Dataset: Cana_de_azucar (GitHub, ErikaGM19/trabajo_de_grado). Classes: carbon smut, hoja amarilla, mancha anillo, mancha parda, mosaic, muermo rojo, roya, sanas, secas, tizon bacteriano.

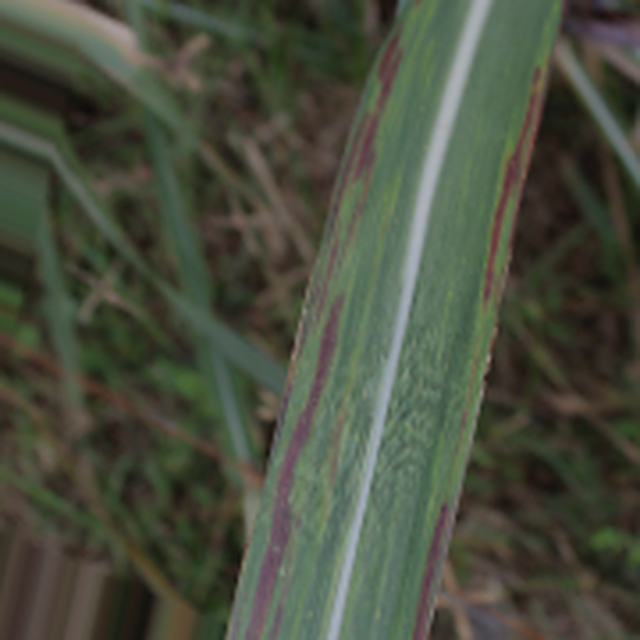
Label: tizon bacteriano

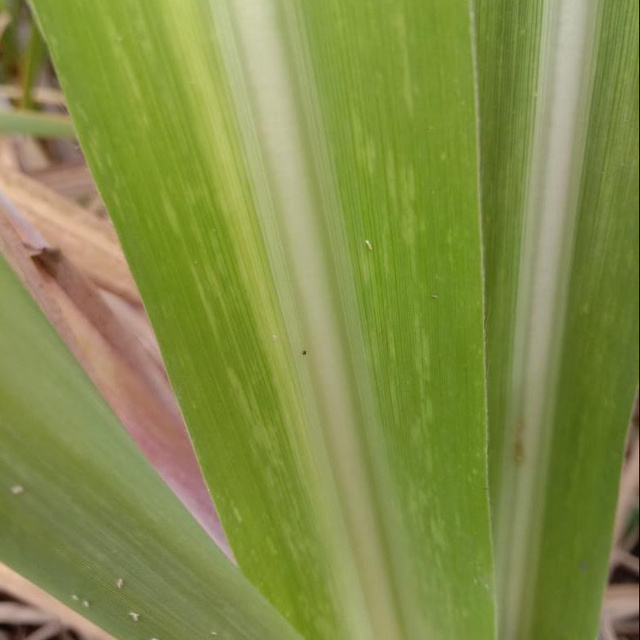
Label: mosaic

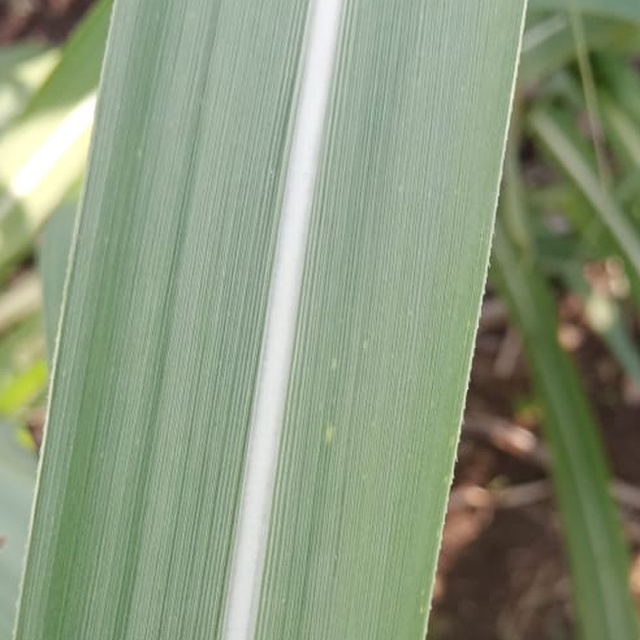
Label: sanas

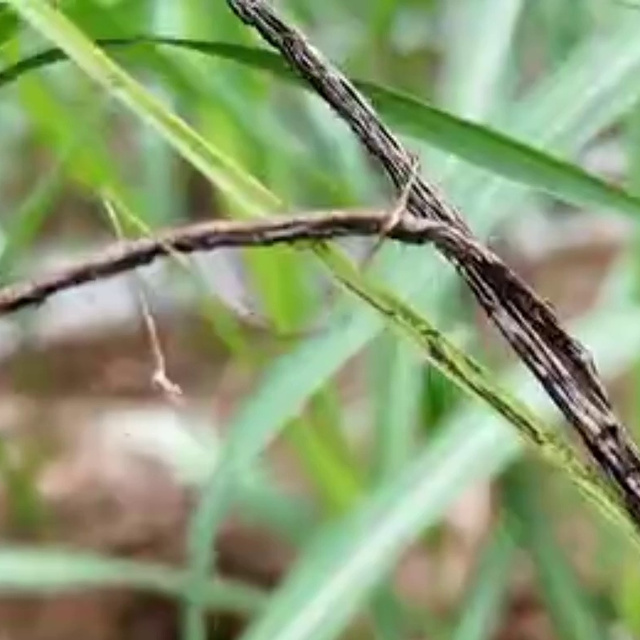
Label: carbon smut

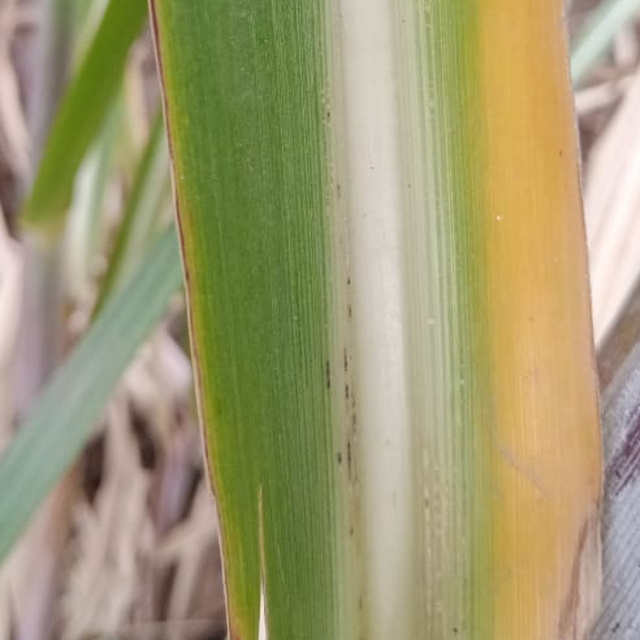
Label: hoja amarilla

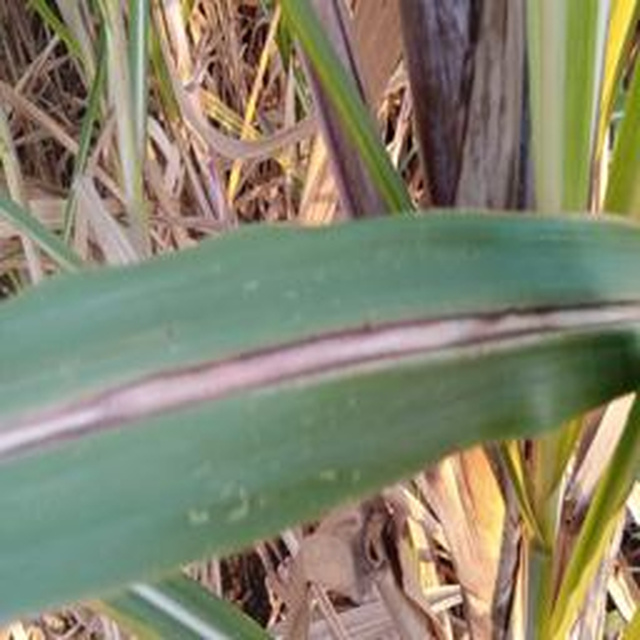
Label: muermo rojo
